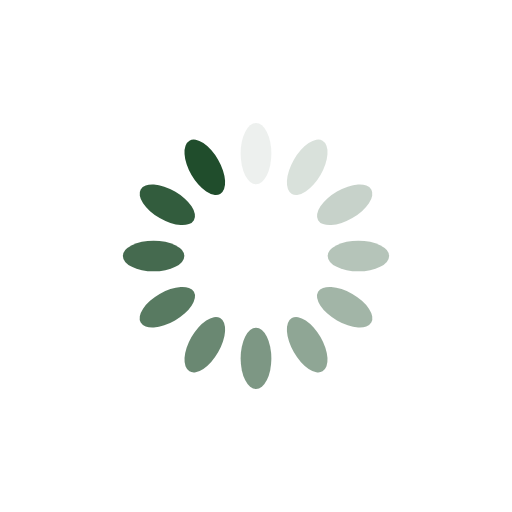
t = 0.00 s
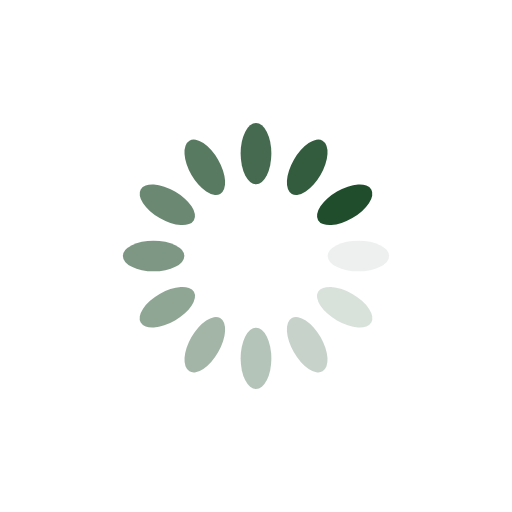
t = 0.25 s
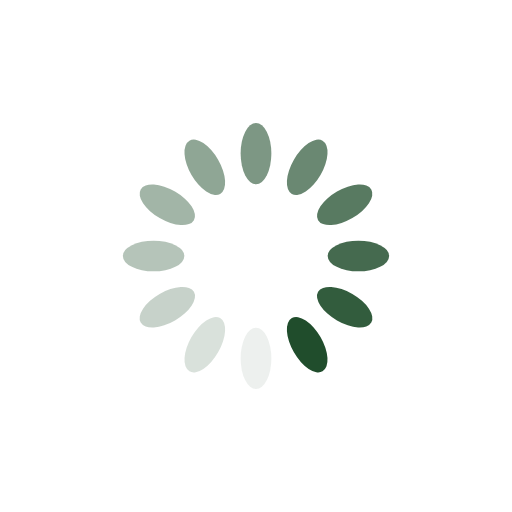
t = 0.50 s
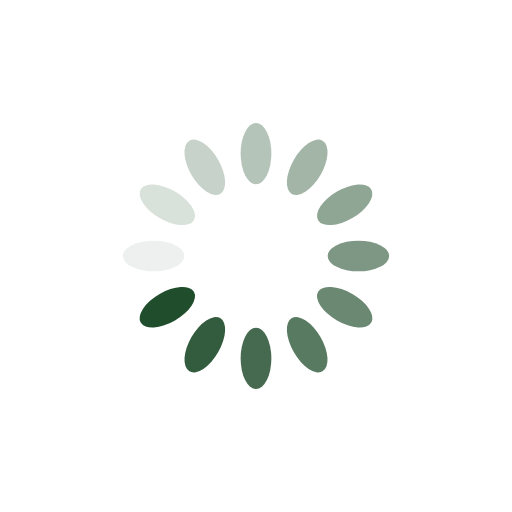
t = 0.75 s

The animated SVG that drew these frames (rendered in a browser with its animation timeline set to each time). Animation: 12 SMIL elements (animate=12); one cycle of 1.00 s, repeats indefinitely.

<svg xmlns="http://www.w3.org/2000/svg" viewBox="0 0 100 100" preserveAspectRatio="xMidYMid" width="200" height="200" style="shape-rendering: auto; display: block; background: transparent;" xmlns:xlink="http://www.w3.org/1999/xlink"><g><g transform="rotate(0 50 50)">
  <rect fill="#204d2c" height="12" width="6" ry="6" rx="3" y="24" x="47">
    <animate repeatCount="indefinite" begin="-0.9166666666666666s" dur="1s" keyTimes="0;1" values="1;0" attributeName="opacity"></animate>
  </rect>
</g><g transform="rotate(30 50 50)">
  <rect fill="#204d2c" height="12" width="6" ry="6" rx="3" y="24" x="47">
    <animate repeatCount="indefinite" begin="-0.8333333333333334s" dur="1s" keyTimes="0;1" values="1;0" attributeName="opacity"></animate>
  </rect>
</g><g transform="rotate(60 50 50)">
  <rect fill="#204d2c" height="12" width="6" ry="6" rx="3" y="24" x="47">
    <animate repeatCount="indefinite" begin="-0.75s" dur="1s" keyTimes="0;1" values="1;0" attributeName="opacity"></animate>
  </rect>
</g><g transform="rotate(90 50 50)">
  <rect fill="#204d2c" height="12" width="6" ry="6" rx="3" y="24" x="47">
    <animate repeatCount="indefinite" begin="-0.6666666666666666s" dur="1s" keyTimes="0;1" values="1;0" attributeName="opacity"></animate>
  </rect>
</g><g transform="rotate(120 50 50)">
  <rect fill="#204d2c" height="12" width="6" ry="6" rx="3" y="24" x="47">
    <animate repeatCount="indefinite" begin="-0.5833333333333334s" dur="1s" keyTimes="0;1" values="1;0" attributeName="opacity"></animate>
  </rect>
</g><g transform="rotate(150 50 50)">
  <rect fill="#204d2c" height="12" width="6" ry="6" rx="3" y="24" x="47">
    <animate repeatCount="indefinite" begin="-0.5s" dur="1s" keyTimes="0;1" values="1;0" attributeName="opacity"></animate>
  </rect>
</g><g transform="rotate(180 50 50)">
  <rect fill="#204d2c" height="12" width="6" ry="6" rx="3" y="24" x="47">
    <animate repeatCount="indefinite" begin="-0.4166666666666667s" dur="1s" keyTimes="0;1" values="1;0" attributeName="opacity"></animate>
  </rect>
</g><g transform="rotate(210 50 50)">
  <rect fill="#204d2c" height="12" width="6" ry="6" rx="3" y="24" x="47">
    <animate repeatCount="indefinite" begin="-0.3333333333333333s" dur="1s" keyTimes="0;1" values="1;0" attributeName="opacity"></animate>
  </rect>
</g><g transform="rotate(240 50 50)">
  <rect fill="#204d2c" height="12" width="6" ry="6" rx="3" y="24" x="47">
    <animate repeatCount="indefinite" begin="-0.25s" dur="1s" keyTimes="0;1" values="1;0" attributeName="opacity"></animate>
  </rect>
</g><g transform="rotate(270 50 50)">
  <rect fill="#204d2c" height="12" width="6" ry="6" rx="3" y="24" x="47">
    <animate repeatCount="indefinite" begin="-0.16666666666666666s" dur="1s" keyTimes="0;1" values="1;0" attributeName="opacity"></animate>
  </rect>
</g><g transform="rotate(300 50 50)">
  <rect fill="#204d2c" height="12" width="6" ry="6" rx="3" y="24" x="47">
    <animate repeatCount="indefinite" begin="-0.08333333333333333s" dur="1s" keyTimes="0;1" values="1;0" attributeName="opacity"></animate>
  </rect>
</g><g transform="rotate(330 50 50)">
  <rect fill="#204d2c" height="12" width="6" ry="6" rx="3" y="24" x="47">
    <animate repeatCount="indefinite" begin="0s" dur="1s" keyTimes="0;1" values="1;0" attributeName="opacity"></animate>
  </rect>
</g><g></g></g><!-- [ldio] generated by https://loading.io --></svg>